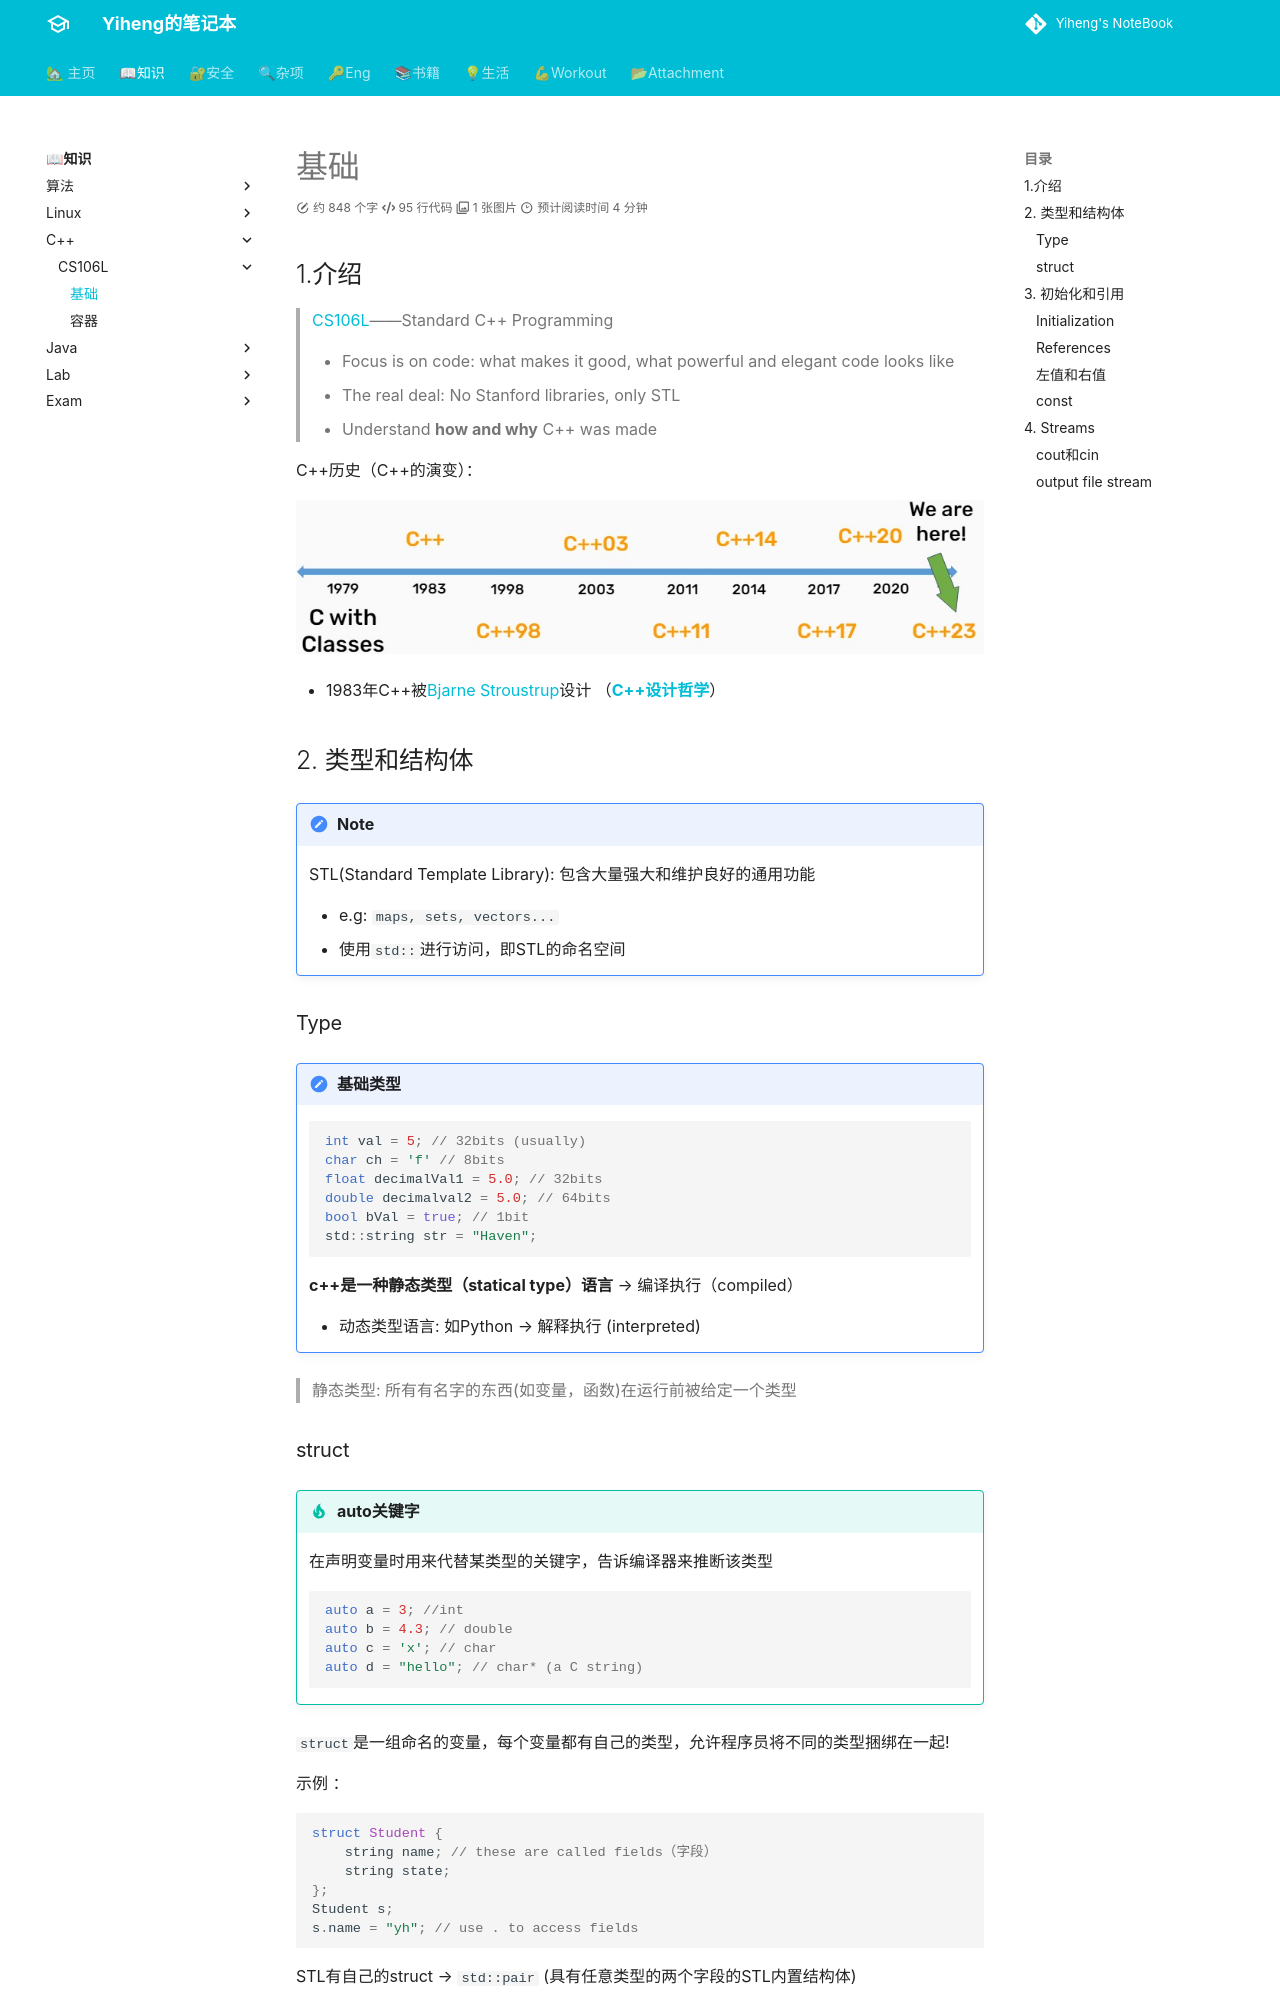

repository: codeheng/codeheng.github.io · page: core_knowledge/language/c++/cs106l/1-intro/index.html · generator: mkdocs

---
comments: true
---

## 1.介绍

> [CS106L](https://web.stanford.edu/class/cs106l/)——Standard C++ Programming
>
> - Focus is on code: what makes it good, what powerful and elegant code looks like
> - The real deal: No Stanford libraries, only STL
> - Understand **how and why** C++ was made

C++历史（C++的演变）：

![](./assets/1_c++history.jpg)

- 1983年C++被[Bjarne Stroustrup](https://www.stroustrup.com/)设计 （**[C++设计哲学](https://isocpp.github.io/CppCoreGuidelines/CppCoreGuidelines#S-philosophy)**）

## 2. 类型和结构体

!!! Note 
    STL(Standard Template Library): 包含大量强大和维护良好的通用功能
    
    - e.g: `maps, sets, vectors...`
    - 使用`std::`进行访问，即STL的命名空间

### Type

!!! Note "基础类型"

    ```c++
    int val = 5; // 32bits (usually)
    char ch = 'f' // 8bits
    float decimalVal1 = 5.0; // 32bits
    double decimalval2 = 5.0; // 64bits
    bool bVal = true; // 1bit
    std::string str = "Haven";
    ```

    **c++是一种静态类型（statical type）语言** --> 编译执行（compiled）

    - 动态类型语言: 如Python --> 解释执行 (interpreted)

> 静态类型: 所有有名字的东西(如变量，函数)在运行前被给定一个类型

### struct

!!! Tip "auto关键字"

    在声明变量时用来代替某类型的关键字，告诉编译器来推断该类型

    ```c++
    auto a = 3; //int
    auto b = 4.3; // double
    auto c = 'x'; // char
    auto d = "hello"; // char* (a C string)
    ```

`struct`是一组命名的变量，每个变量都有自己的类型，允许程序员将不同的类型捆绑在一起!

<span id = "jump1">示例 ：</span>

```c++ 
struct Student {
    string name; // these are called fields（字段）
    string state;
};
Student s;  
s.name = "yh"; // use . to access fields
```

STL有自己的struct --> `std::pair` (具有任意类型的两个字段的STL内置结构体)

- `std::pair`是一个template，通过`<>`指定内部字段的类型
- 在`std::pair`中的两个字段被命名为first和second

```c++
std::pair<int, string> p = {1, "st"};
std::cout << p.first << p.second; //打印： 1st
```

## 3. 初始化和引用
